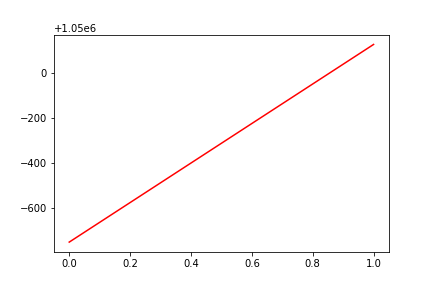

The table this chart was drawn from, first rows:
, date, assets
0, 0, 1049247
1, 20170927, 1050128
